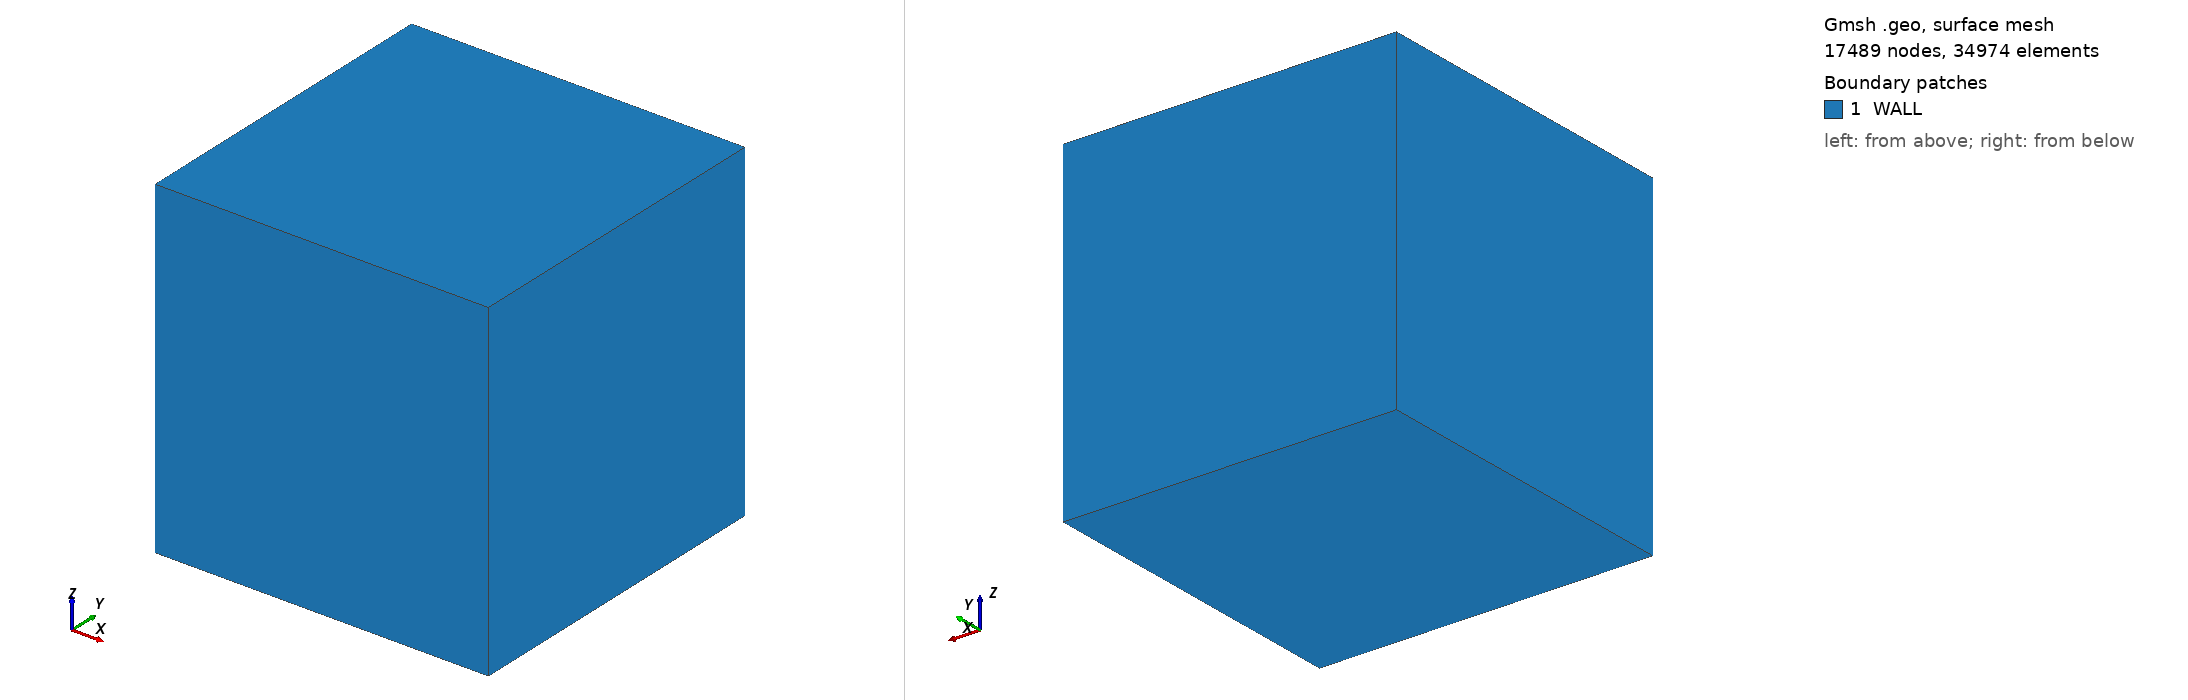

Gmsh geometry script, surface-meshed: 17489 nodes, 34974 surface elements. Boundary patches (legend numbers): 1 WALL. Left view from above one corner, right view from below the opposite corner. Legend entries are the model's physical surfaces. The drawing asked Gmsh for element sizes between 1% and 20% of the model's largest extent; the script's own settings can give other sizes.

=== cavity.geo (drawn) ===
SetFactory("OpenCASCADE");

Box(1) = {-0.5, -0.5, -0.5, 1, 1, 1};

MeshSize {1:8} = 0.02;
//+
Physical Surface("WALL", 13) = {1, 2, 3, 4, 5, 6};
//+
Physical Volume("FLUID", 14) = {1};
